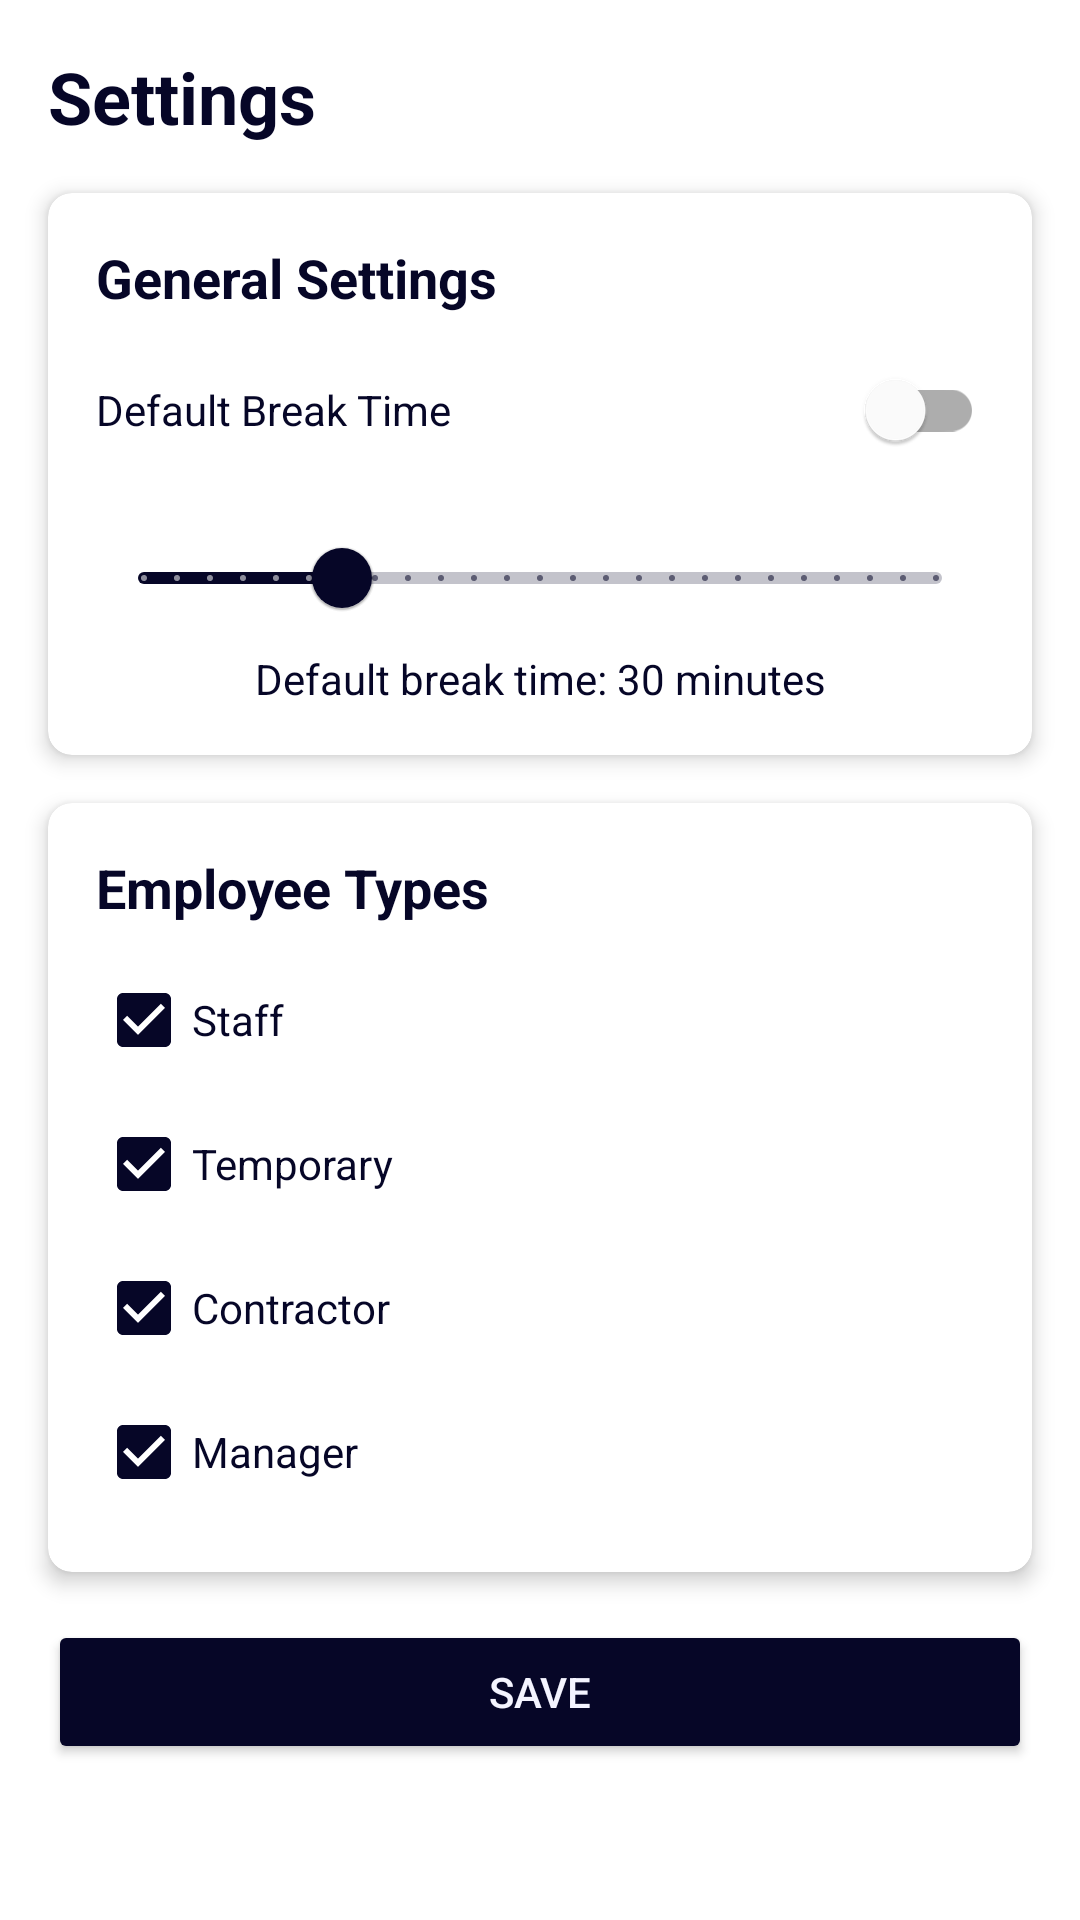

The Android layout XML behind this screen, and the referenced resources:
<!-- AndroidManifest.xml: application theme Theme.openlabor -->
<!-- res/layout/fragment_settings.xml -->
<?xml version="1.0" encoding="utf-8"?>
<androidx.constraintlayout.widget.ConstraintLayout xmlns:android="http://schemas.android.com/apk/res/android"
    xmlns:app="http://schemas.android.com/apk/res-auto"
    xmlns:tools="http://schemas.android.com/tools"
    android:layout_width="match_parent"
    android:layout_height="match_parent"
    android:background="@color/white"
    tools:context=".ui.settings.SettingsFragment">

    <TextView
        android:id="@+id/title_settings"
        android:layout_width="match_parent"
        android:layout_height="wrap_content"
        android:layout_marginStart="16dp"
        android:layout_marginTop="16dp"
        android:layout_marginEnd="16dp"
        android:text="@string/menu_settings"
        android:textSize="24sp"
        android:textStyle="bold"
        android:textColor="@color/primary"
        app:layout_constraintEnd_toEndOf="parent"
        app:layout_constraintStart_toStartOf="parent"
        app:layout_constraintTop_toTopOf="parent" />

    <androidx.cardview.widget.CardView
        android:id="@+id/card_general_settings"
        android:layout_width="match_parent"
        android:layout_height="wrap_content"
        android:layout_marginStart="16dp"
        android:layout_marginTop="16dp"
        android:layout_marginEnd="16dp"
        app:cardCornerRadius="8dp"
        app:cardElevation="4dp"
        app:strokeColor="@color/primary"
        app:strokeWidth="1dp"
        app:layout_constraintEnd_toEndOf="parent"
        app:layout_constraintStart_toStartOf="parent"
        app:layout_constraintTop_toBottomOf="@+id/title_settings">

        <LinearLayout
            android:layout_width="match_parent"
            android:layout_height="wrap_content"
            android:orientation="vertical"
            android:padding="16dp">

            <TextView
                android:layout_width="match_parent"
                android:layout_height="wrap_content"
                android:text="General Settings"
                android:textSize="18sp"
                android:textStyle="bold"
                android:textColor="@color/primary" />

            

            <com.google.android.material.switchmaterial.SwitchMaterial
                android:id="@+id/switch_break_default"
                android:layout_width="match_parent"
                android:layout_height="wrap_content"
                android:layout_marginTop="8dp"
                android:text="Default Break Time"
                android:textColor="@color/primary" />

            <com.google.android.material.slider.Slider
                android:id="@+id/slider_break_time"
                android:layout_width="match_parent"
                android:layout_height="wrap_content"
                android:layout_marginTop="8dp"
                android:value="30"
                android:valueFrom="0"
                android:valueTo="120"
                android:stepSize="5" />

            <TextView
                android:id="@+id/text_break_time_value"
                android:layout_width="match_parent"
                android:layout_height="wrap_content"
                android:text="Default break time: 30 minutes"
                android:textAlignment="center"
                android:textColor="@color/primary_light" />

        </LinearLayout>
    </androidx.cardview.widget.CardView>

    <androidx.cardview.widget.CardView
        android:id="@+id/card_employee_types"
        android:layout_width="match_parent"
        android:layout_height="wrap_content"
        android:layout_marginStart="16dp"
        android:layout_marginTop="16dp"
        android:layout_marginEnd="16dp"
        app:cardCornerRadius="8dp"
        app:cardElevation="4dp"
        app:strokeColor="@color/primary"
        app:strokeWidth="1dp"
        app:layout_constraintEnd_toEndOf="parent"
        app:layout_constraintStart_toStartOf="parent"
        app:layout_constraintTop_toBottomOf="@+id/card_general_settings">

        <LinearLayout
            android:layout_width="match_parent"
            android:layout_height="wrap_content"
            android:orientation="vertical"
            android:padding="16dp">

            <TextView
                android:layout_width="match_parent"
                android:layout_height="wrap_content"
                android:text="Employee Types"
                android:textSize="18sp"
                android:textStyle="bold"
                android:textColor="@color/primary" />

            <LinearLayout
                android:layout_width="match_parent"
                android:layout_height="wrap_content"
                android:layout_marginTop="8dp"
                android:orientation="vertical">

                <CheckBox
                    android:id="@+id/checkbox_staff"
                    android:layout_width="match_parent"
                    android:layout_height="wrap_content"
                    android:checked="true"
                    android:text="@string/type_staff"
                    android:textColor="@color/primary" />

                <CheckBox
                    android:id="@+id/checkbox_temp"
                    android:layout_width="match_parent"
                    android:layout_height="wrap_content"
                    android:checked="true"
                    android:text="@string/type_temp"
                    android:textColor="@color/primary" />

                <CheckBox
                    android:id="@+id/checkbox_contractor"
                    android:layout_width="match_parent"
                    android:layout_height="wrap_content"
                    android:checked="true"
                    android:text="@string/type_contractor"
                    android:textColor="@color/primary" />

                <CheckBox
                    android:id="@+id/checkbox_manager"
                    android:layout_width="match_parent"
                    android:layout_height="wrap_content"
                    android:checked="true"
                    android:text="@string/type_manager"
                    android:textColor="@color/primary" />

            </LinearLayout>
        </LinearLayout>
    </androidx.cardview.widget.CardView>

    <Button
        android:id="@+id/button_save_settings"
        android:layout_width="match_parent"
        android:layout_height="wrap_content"
        android:layout_marginStart="16dp"
        android:layout_marginTop="16dp"
        android:layout_marginEnd="16dp"
        android:backgroundTint="@color/accent"
        android:text="@string/action_save"
        android:textColor="@color/dark_surface"
        app:layout_constraintEnd_toEndOf="parent"
        app:layout_constraintStart_toStartOf="parent"
        app:layout_constraintTop_toBottomOf="@+id/card_employee_types" />

</androidx.constraintlayout.widget.ConstraintLayout>
<!-- resources referenced by this layout -->
<resources>
  <color name="accent">@color/primary</color>
  <color name="dark_surface">#F4F4FF</color>
  <color name="primary">#060627</color>
  <color name="primary_light">@color/primary</color>
  <color name="white">#FFFFFF</color>
  <string name="action_save">Save</string>
  <string name="menu_settings">Settings</string>
  <string name="type_contractor">Contractor</string>
  <string name="type_manager">Manager</string>
  <string name="type_staff">Staff</string>
  <string name="type_temp">Temporary</string>
  <style name="Theme.openlabor" parent="Theme.MaterialComponents.Light.DarkActionBar">
          
          <item name="colorPrimary">@color/primary</item>
          <item name="colorPrimaryVariant">@color/primary_dark</item>
          <item name="colorOnPrimary">@color/white</item>
          
          <item name="colorSecondary">@color/accent</item>
          <item name="colorSecondaryVariant">@color/accent_dark</item>
          <item name="colorOnSecondary">@color/black</item>
          
          <item name="android:statusBarColor">?attr/colorPrimaryVariant</item>
          
          <item name="android:windowBackground">@color/white</item>
          <item name="cardBackgroundColor">@color/white</item>
      </style>
  <color name="primary_dark">#060627</color>
  <color name="accent_dark">#8C5C38</color>
  <color name="black">#FF000000</color>
</resources>
